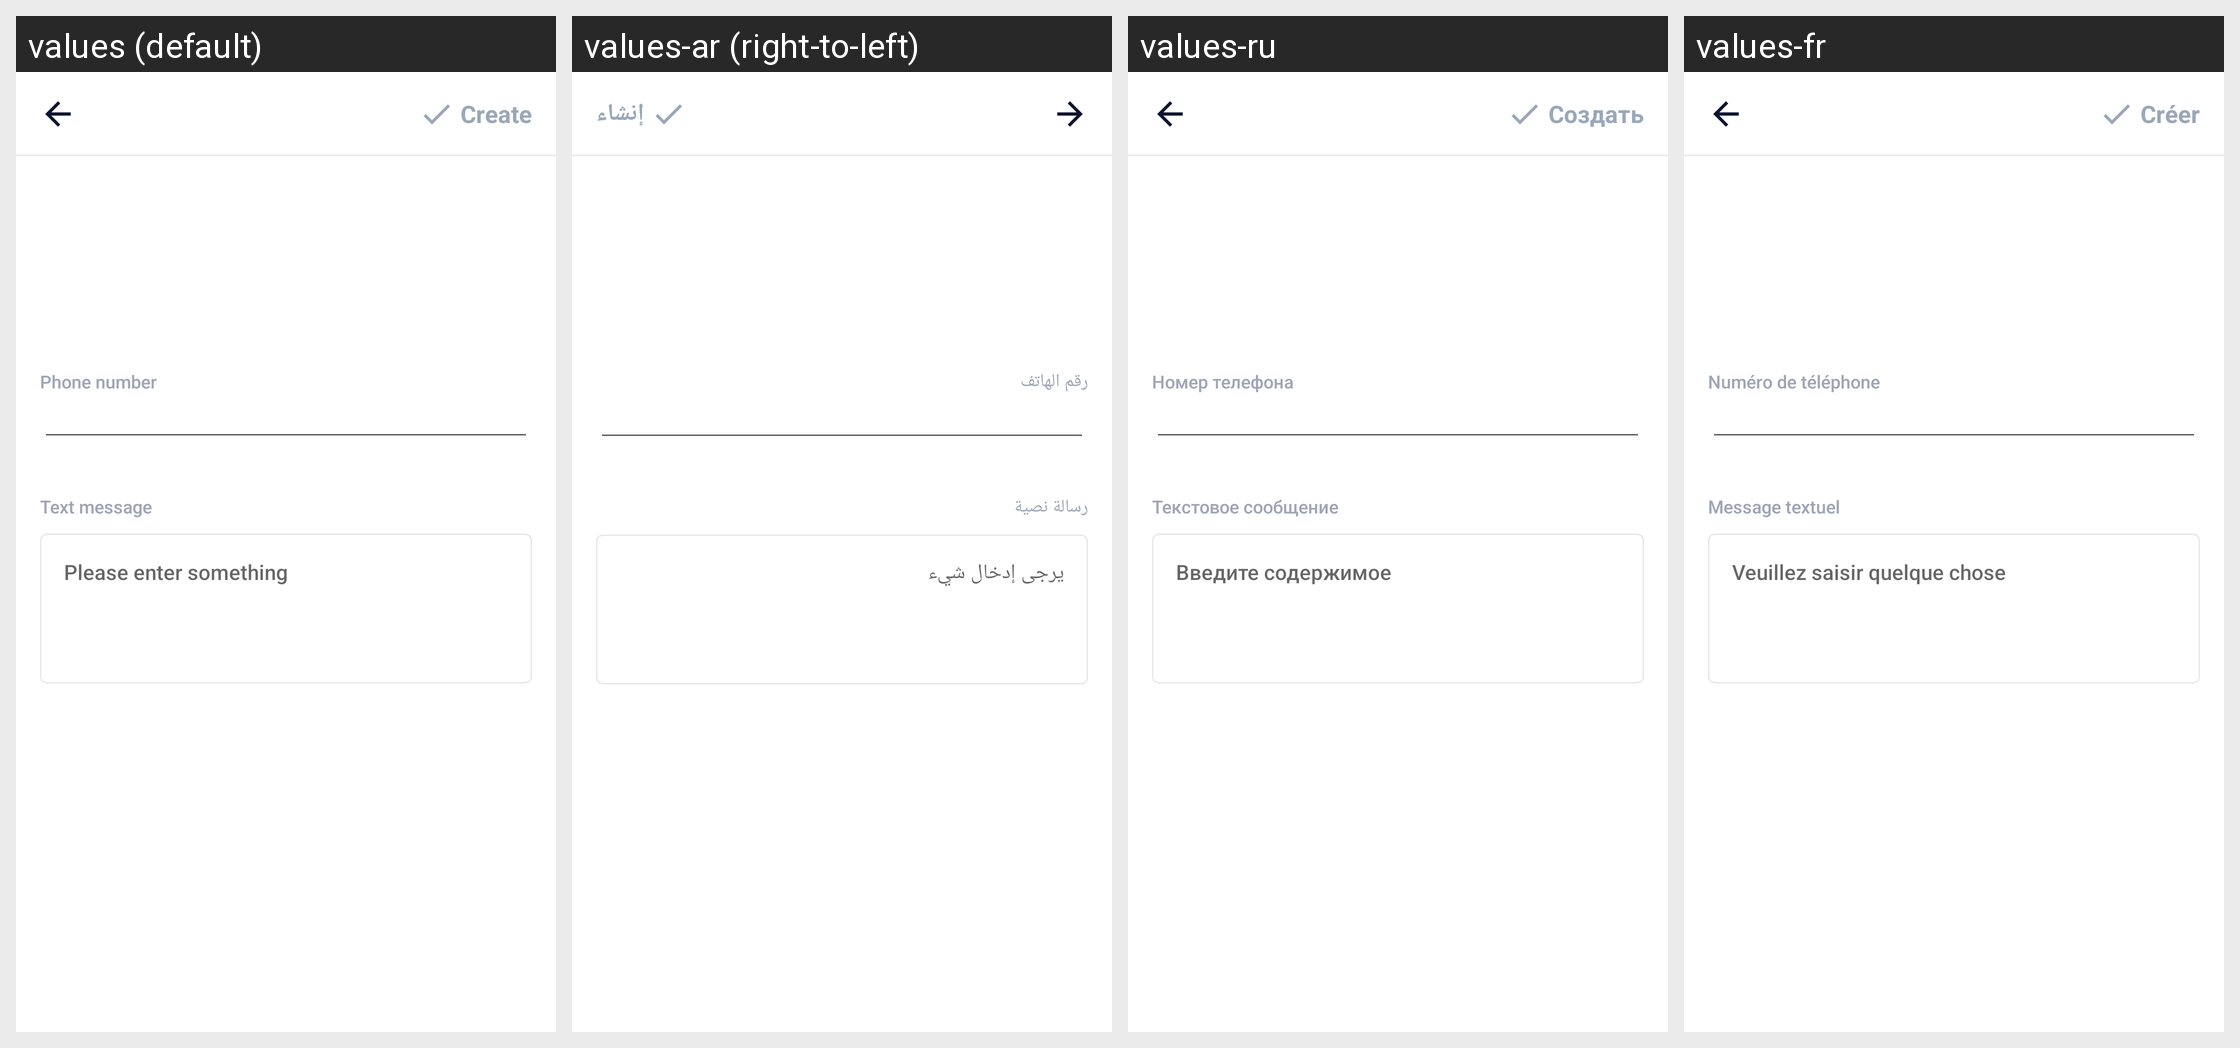

The Android screen above is rendered under several locales of the same app. Produce the string resources it draws, with the default and per-locale values.
Android screen res/layout/activity_create_sms.xml rendered under 4 locales, left to right: values (default), values-ar (right-to-left), values-ru, values-fr. Device: Nexus 5 (rendered at 1080×1920; each locale shown at half size, 540×960, under a caption strip naming it); theme AppTheme.
Other locales in the repository, not shown: values-bn, values-bn-rIN, values-de, values-en, values-es, values-fa, values-hi, values-in, values-in-rID, values-it, values-ja, values-ko, values-ms, values-nl, values-pl, values-pt, values-sv, values-th, values-th-rTH, values-tr, values-uk, values-vi, values-zh, values-zh-rCN, values-zh-rTW.
Strings drawn on this screen, with the default value and each locale's value (text and hints the layout hard-codes, and strings that could not be matched under every locale, appear in the picture but are not listed):

phone_number
  values: Phone number
  values-ar: رقم الهاتف
  values-ru: Номер телефона
  values-fr: Numéro de téléphone

text_message
  values: Text message
  values-ar: رسالة نصية
  values-ru: Текстовое сообщение
  values-fr: Message textuel

et_input_hint
  values: Please enter something
  values-ar: يرجى إدخال شيء
  values-ru: Введите содержимое
  values-fr: Veuillez saisir quelque chose

main_tab_create
  values: Create
  values-ar: إنشاء
  values-ru: Создать
  values-fr: Créer
